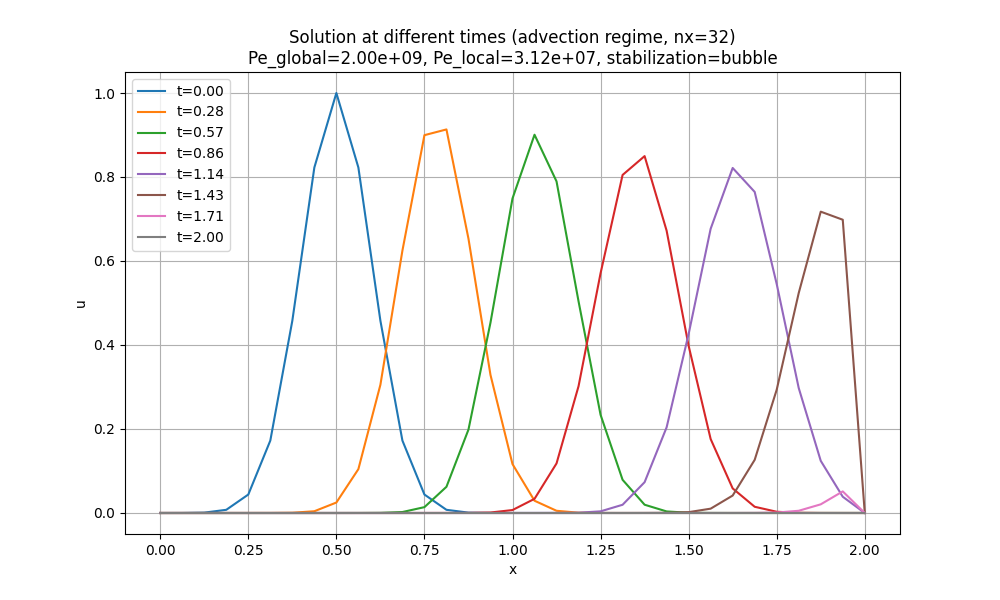

The data file committed next to this chart (first rows):
x, t_0.00, t_0.28, t_0.57, t_0.86, t_1.14, t_1.43, t_1.71, t_2.00
0.0, 3.7266531720791715e-06, -1.272656971077429e-05, -1.3488997053742144e-05, -1.4289136041990153e-05, -1.5124608920950403e-05, -1.60217487247436e-05, -1.695852588351825e-05, -1.7964447336626295e-05
0.0625, 6.97695771959986e-05, -1.2481274931738106e-05, -1.332134555999296e-05, -1.411163072398732e-05, -1.4936725112252181e-05, -1.5822720294536668e-05, -1.6747860440987233e-05, -1.7741285944298376e-05
0.125, 0.0008838, -1.1814460630104688e-05, -1.3155360736183451e-05, -1.3936330056470553e-05, -1.475117526930441e-05, -1.5626164273347277e-05, -1.6539811966993562e-05, -1.7520896750084432e-05
0.1875, 0.007576, -8.60684329286535e-06, -1.2989062541292204e-05, -1.3763204811694584e-05, -1.4567930396684274e-05, -1.5432049947941396e-05, -1.6334347952530314e-05, -1.7303245316655085e-05
0.25, 0.04394, 6.476420968354354e-06, -1.2811556096904766e-05, -1.3592217647867027e-05, -1.4386961849960747e-05, -1.5240346986607529e-05, -1.613143629243022e-05, -1.708829763447485e-05
0.3125, 0.1724, 7.339256954503858e-05, -1.2566103810469918e-05, -1.3423285196890543e-05, -1.4208241289615145e-05, -1.505102543437459e-05, -1.5931045280348726e-05, -1.6876020116488054e-05
0.375, 0.4578, 0.0005445, -1.1927782017808072e-05, -1.3256074545030316e-05, -1.403174045021245e-05, -1.486405570809826e-05, -1.5733143603809843e-05, -1.66663795928705e-05
0.4375, 0.8226, 0.00418, -8.93961336688669e-06, -1.3088880970164234e-05, -1.3857429917353853e-05, -1.467940859057606e-05, -1.55377003393114e-05, -1.645934330584662e-05
0.5, 1, 0.02489, 4.77002182036957e-06, -1.2912868746424072e-05, -1.368527261900089e-05, -1.4497055219209192e-05, -1.5344684947485412e-05, -1.6254878904570675e-05
0.5625, 0.8226, 0.1044, 5.8099012382820816e-05, -1.2686393540050418e-05, -1.3515190284372355e-05, -1.4316967045561055e-05, -1.515406726828371e-05, -1.6052954440071727e-05
0.625, 0.4578, 0.3053, 0.0003322, -1.218348272597871e-05, -1.3346890816332264e-05, -1.413911564296105e-05, -1.4965817516041408e-05, -1.5853538360261138e-05
0.6875, 0.1724, 0.6247, 0.002282, -1.0032297532522369e-05, -1.317891730514734e-05, -1.3963471720899365e-05, -1.4779906273647255e-05, -1.5656599505001083e-05
0.75, 0.04394, 0.8996, 0.01393, 3.869037293277037e-08, -1.3004015300437633e-05, -1.3790000023265959e-05, -1.4596304481822958e-05, -1.546210710122888e-05
0.8125, 0.007576, 0.9132, 0.06237, 3.8523019821045484e-05, -1.2790288317460438e-05, -1.3618634333578529e-05, -1.4414983403065062e-05, -1.527003075811315e-05
0.875, 0.0008838, 0.6532, 0.1986, 0.0001946, -1.237633033113446e-05, -1.3449153598466163e-05, -1.4235914457662639e-05, -1.5080340462124039e-05
0.9375, 6.976957719599855e-05, 0.3287, 0.4533, 0.001144, -1.079042955675004e-05, -1.3280499872552812e-05, -1.4059068402339352e-05, -1.4893006571417482e-05
1.0, 3.726653172078923e-06, 0.1164, 0.7489, 0.007011, -3.3497147480460913e-06, -1.3107479831936447e-05, -1.3884411168860128e-05, -1.4707999806488732e-05
1.062, 1.3468696888091451e-07, 0.0292, 0.9006, 0.0337, 2.5628378791358563e-05, -1.2908143249400932e-05, -1.3711884374312065e-05, -1.4525291221993278e-05
1.125, 3.2937141103135462e-09, 0.00528, 0.7895, 0.118, 0.0001308, -1.258180050320077e-05, -1.3541311985397463e-05, -1.4344852086597668e-05
1.188, 5.4500431330122324e-11, 0.0007116, 0.5039, 0.3019, 0.0006698, -1.154001476177654e-05, -1.3371888425555403e-05, -1.4166653297798386e-05
1.25, 6.101936679803056e-13, 7.506987915805789e-05, 0.2338, 0.5709, 0.00393, -6.752430840566902e-06, -1.3199702688488226e-05, -1.3990662471074959e-05
1.312, 4.6226304431908105e-15, 6.469905081366654e-06, 0.07903, 0.8049, 0.01959, 1.2710555734040585e-05, -1.3008584522488086e-05, -1.3816830847357525e-05
1.375, 2.369542394291828e-17, 5.19717445526331e-07, 0.01969, 0.8497, 0.07334, 8.035052451353249e-05, -1.273009165528112e-05, -1.364503420871048e-05
1.438, 8.218624553451883e-20, 5.004556087135782e-08, 0.003712, 0.6722, 0.204, 0.0003692, -1.1984571247034248e-05, -1.3474756330325793e-05
1.5, 1.930654295815225e-22, -1.253442548914394e-08, 0.0005514, 0.3979, 0.4262, 0.002009, -8.753796897381516e-06, -1.3303538483661886e-05
1.562, 3.3895065542404383e-25, 9.402200427963306e-10, 6.76078779074111e-05, 0.1761, 0.6767, 0.01031, 4.639104023406516e-06, -1.3121498510362517e-05
1.625, 5.935251672482732e-27, 4.168582744214941e-09, 7.138017927310423e-06, 0.05853, 0.8215, 0.04154, 5.0443140471428155e-05, -1.2892096040128408e-05
1.688, 9.621061527286335e-28, -1.2925776025511422e-09, 6.707973497459096e-07, 0.01482, 0.7645, 0.1265, 0.0002192, -1.2436162957125625e-05
1.75, 1.6503050863154535e-28, -8.649188909389636e-10, 5.723985502366068e-08, 0.002944, 0.5452, 0.2935, 0.00107, -1.0801563749598421e-05
1.812, 2.8315439732596e-29, 4.6275816229955113e-10, 5.129625592915366e-09, 0.0004769, 0.2976, 0.5238, 0.005299, -4.539246808903119e-06
1.875, 4.862247220091442e-30, 1.720397220932007e-10, 6.419713456815506e-11, 6.546787519100969e-05, 0.1242, 0.7175, 0.02062, 1.2044866368513523e-05
1.938, 8.58043627073406e-31, -1.1725710092221565e-10, 6.396835784335286e-11, 7.756986853001653e-06, 0.03871, 0.6983, 0.05142, 3.304608831621515e-05
2.0, 2.8601454235780183e-31, 1.592223070561913e-26, 5.203789485726641e-24, 2.9379055370367514e-20, 3.118832108070514e-17, 4.911859487836168e-16, 3.471654920894574e-17, 2.3692696840688338e-20
